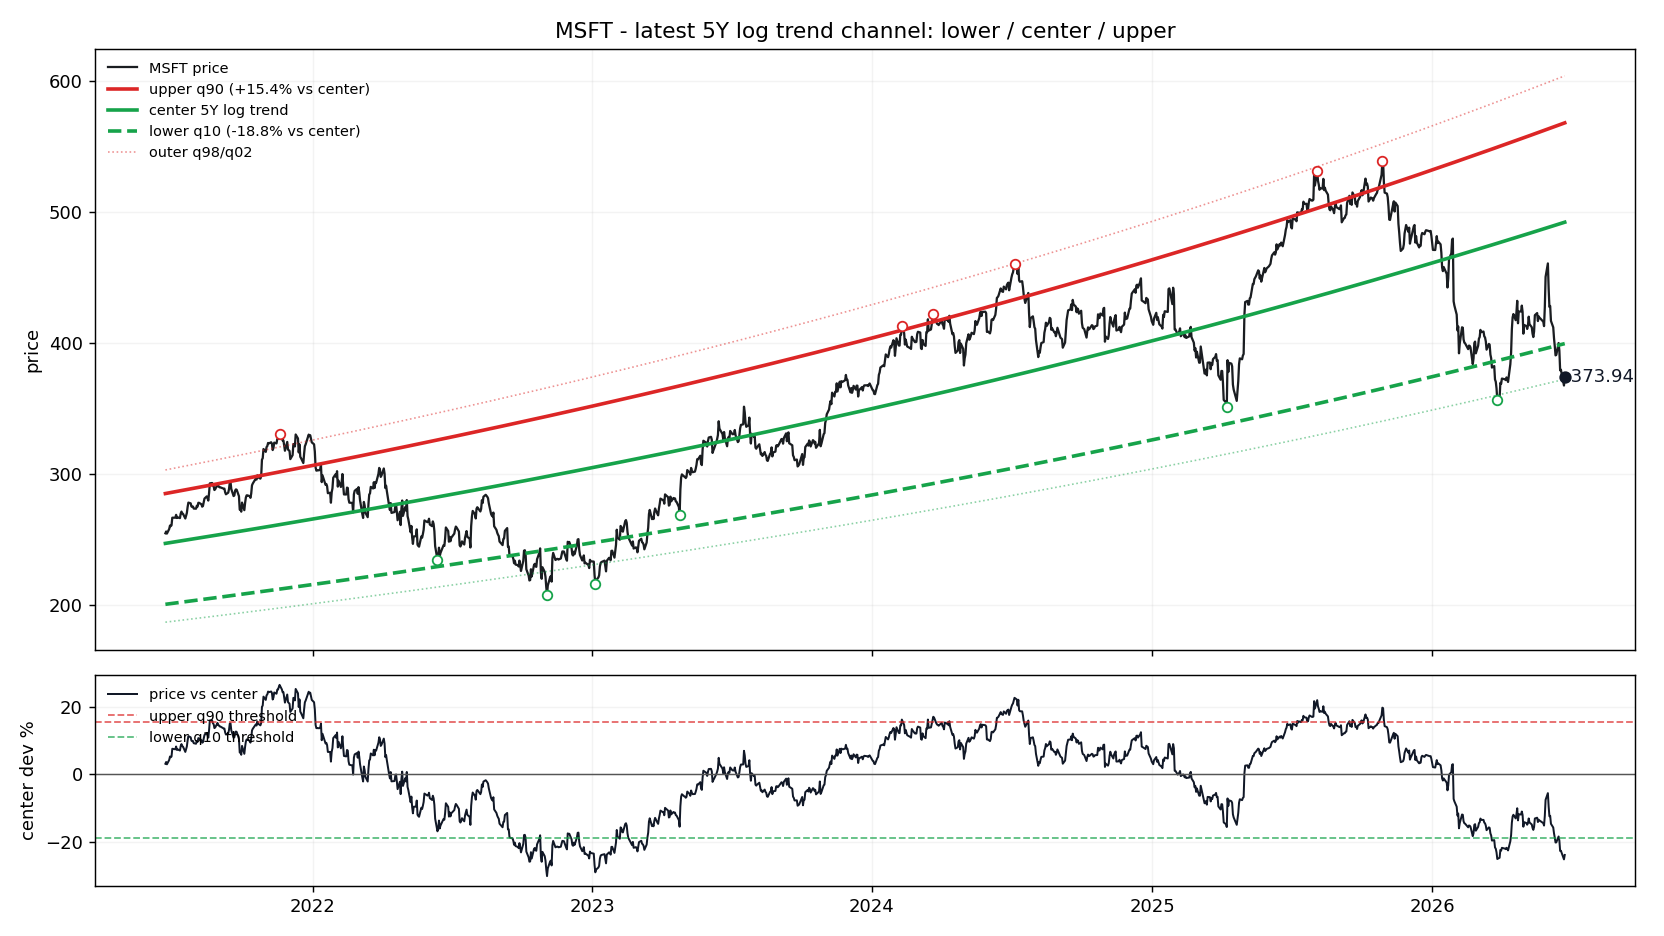

The table this chart was drawn from, first rows:
date, price, log_trend_5y_window, price_straight_line, dev_pct_vs_log_trend, dev_sigma_vs_log_trend, support_q10, resistance_q90, support_q02, resistance_q98, dev_pct_vs_center, dev_pct_vs_support_q10, dev_pct_vs_resistance_q90
2021-06-23, 254.6, 246.9, 236.7, 0.03129, 0.2316, 200.4, 284.9, 186.7, 302.9, 0.03129, 0.2706, -0.1064
2021-06-24, 255.9, 246.9, 236.8, 0.03642, 0.2689, 200.4, 285, 186.8, 303, 0.03642, 0.2769, -0.102
2021-06-25, 254.3, 247, 237, 0.02954, 0.2189, 200.5, 285.1, 186.9, 303.1, 0.02954, 0.2684, -0.1079
2021-06-28, 257.9, 247.3, 237.4, 0.04273, 0.3146, 200.7, 285.4, 187.1, 303.5, 0.04273, 0.2847, -0.0965
2021-06-29, 260.5, 247.4, 237.5, 0.05273, 0.3863, 200.8, 285.5, 187.1, 303.6, 0.05273, 0.297, -0.08783
2021-06-30, 260, 247.5, 237.6, 0.05039, 0.3696, 200.9, 285.6, 187.2, 303.7, 0.05039, 0.2941, -0.08985
2021-07-01, 260.7, 247.6, 237.8, 0.05271, 0.3862, 201, 285.8, 187.3, 303.8, 0.05271, 0.297, -0.08785
2021-07-02, 266.5, 247.7, 237.9, 0.07575, 0.549, 201, 285.9, 187.4, 303.9, 0.07575, 0.3253, -0.06788
2021-07-06, 266.5, 248.1, 238.4, 0.07417, 0.5379, 201.4, 286.3, 187.6, 304.4, 0.07417, 0.3234, -0.06925
2021-07-07, 268.6, 248.2, 238.6, 0.08254, 0.5963, 201.4, 286.4, 187.7, 304.5, 0.08254, 0.3337, -0.062
2021-07-08, 266.2, 248.3, 238.7, 0.07243, 0.5257, 201.5, 286.5, 187.8, 304.6, 0.07243, 0.3213, -0.07076
2021-07-09, 266.7, 248.4, 238.8, 0.07403, 0.537, 201.6, 286.6, 187.9, 304.7, 0.07403, 0.3232, -0.06937
2021-07-12, 266.1, 248.6, 239.2, 0.07042, 0.5117, 201.8, 286.9, 188.1, 305.1, 0.07042, 0.3188, -0.0725
2021-07-13, 269.7, 248.7, 239.4, 0.08414, 0.6074, 201.9, 287.1, 188.1, 305.2, 0.08414, 0.3357, -0.06061
2021-07-14, 271.1, 248.8, 239.5, 0.08963, 0.6454, 202, 287.2, 188.2, 305.3, 0.08963, 0.3425, -0.05585
2021-07-15, 269.7, 248.9, 239.6, 0.08352, 0.6031, 202, 287.3, 188.3, 305.4, 0.08352, 0.3349, -0.06115
2021-07-16, 269.4, 249, 239.8, 0.08203, 0.5927, 202.1, 287.4, 188.4, 305.5, 0.08203, 0.3331, -0.06244
2021-07-19, 265.8, 249.3, 240.2, 0.06641, 0.4834, 202.3, 287.7, 188.6, 305.9, 0.06641, 0.3138, -0.07598
2021-07-20, 268.1, 249.4, 240.3, 0.07489, 0.543, 202.4, 287.8, 188.6, 306, 0.07489, 0.3243, -0.06863
2021-07-21, 270.1, 249.5, 240.4, 0.08249, 0.5959, 202.5, 287.9, 188.7, 306.1, 0.08249, 0.3336, -0.06205
2021-07-22, 274.6, 249.6, 240.6, 0.1003, 0.7187, 202.6, 288, 188.8, 306.2, 0.1003, 0.3556, -0.04661
2021-07-23, 278, 249.7, 240.7, 0.1135, 0.808, 202.6, 288.1, 188.8, 306.4, 0.1135, 0.3718, -0.03521
2021-07-26, 277.4, 250, 241.1, 0.1098, 0.7834, 202.9, 288.5, 189.1, 306.7, 0.1098, 0.3673, -0.03836
2021-07-27, 275, 250, 241.2, 0.09977, 0.715, 203, 288.6, 189.1, 306.8, 0.09977, 0.3549, -0.04708
2021-07-28, 274.7, 250.1, 241.4, 0.09812, 0.7037, 203, 288.7, 189.2, 306.9, 0.09812, 0.3529, -0.0485
2021-07-29, 275, 250.2, 241.5, 0.09878, 0.7083, 203.1, 288.8, 189.3, 307, 0.09878, 0.3537, -0.04793
2021-07-30, 273.4, 250.3, 241.6, 0.09227, 0.6636, 203.2, 288.9, 189.3, 307.2, 0.09227, 0.3457, -0.05357
2021-08-02, 273.3, 250.6, 242, 0.09069, 0.6527, 203.4, 289.2, 189.6, 307.5, 0.09069, 0.3438, -0.05494
2021-08-03, 275.5, 250.7, 242.2, 0.09908, 0.7103, 203.5, 289.3, 189.6, 307.6, 0.09908, 0.3541, -0.04767
2021-08-04, 275, 250.8, 242.3, 0.09633, 0.6915, 203.6, 289.4, 189.7, 307.7, 0.09633, 0.3507, -0.05005
2021-08-05, 277.9, 250.9, 242.4, 0.1074, 0.7672, 203.6, 289.6, 189.8, 307.9, 0.1074, 0.3644, -0.04043
2021-08-06, 277.8, 251, 242.6, 0.1068, 0.7628, 203.7, 289.7, 189.9, 308, 0.1068, 0.3636, -0.04099
2021-08-09, 276.7, 251.3, 243, 0.1012, 0.7249, 204, 290, 190.1, 308.3, 0.1012, 0.3567, -0.04582
2021-08-10, 274.9, 251.4, 243.1, 0.09358, 0.6726, 204, 290.1, 190.1, 308.4, 0.09358, 0.3473, -0.05243
2021-08-11, 275.4, 251.5, 243.2, 0.09512, 0.6831, 204.1, 290.2, 190.2, 308.6, 0.09512, 0.3492, -0.0511
2021-08-12, 278.1, 251.6, 243.4, 0.1056, 0.7549, 204.2, 290.3, 190.3, 308.7, 0.1056, 0.3621, -0.04201
2021-08-13, 281, 251.7, 243.5, 0.1168, 0.8305, 204.3, 290.4, 190.4, 308.8, 0.1168, 0.3759, -0.03232
2021-08-16, 282.7, 251.9, 243.9, 0.1222, 0.8668, 204.5, 290.8, 190.6, 309.1, 0.1222, 0.3826, -0.02764
2021-08-17, 281.3, 252, 244, 0.116, 0.825, 204.6, 290.9, 190.6, 309.3, 0.116, 0.3749, -0.03302
2021-08-18, 279.5, 252.1, 244.2, 0.1087, 0.776, 204.6, 291, 190.7, 309.4, 0.1087, 0.366, -0.0393
2021-08-19, 285.4, 252.2, 244.3, 0.1313, 0.9278, 204.7, 291.1, 190.8, 309.5, 0.1313, 0.3938, -0.01972
2021-08-20, 292.7, 252.3, 244.4, 0.1598, 1.115, 204.8, 291.2, 190.9, 309.6, 0.1598, 0.4289, 0.004975
2021-08-23, 292.9, 252.6, 244.8, 0.1596, 1.113, 205, 291.5, 191.1, 310, 0.1596, 0.4287, 0.004794
2021-08-24, 291, 252.7, 245, 0.1515, 1.06, 205.1, 291.6, 191.1, 310.1, 0.1515, 0.4186, -0.002278
2021-08-25, 290.4, 252.8, 245.1, 0.1487, 1.042, 205.2, 291.8, 191.2, 310.2, 0.1487, 0.4152, -0.004665
2021-08-26, 287.6, 252.9, 245.2, 0.1372, 0.9665, 205.3, 291.9, 191.3, 310.3, 0.1372, 0.401, -0.01466
2021-08-27, 288.2, 253, 245.4, 0.1391, 0.9794, 205.3, 292, 191.4, 310.4, 0.1391, 0.4034, -0.01296
2021-08-30, 291.9, 253.3, 245.8, 0.1525, 1.067, 205.6, 292.3, 191.6, 310.8, 0.1525, 0.42, -0.001346
2021-08-31, 290.3, 253.4, 245.9, 0.1456, 1.022, 205.7, 292.4, 191.7, 310.9, 0.1456, 0.4114, -0.007346
2021-09-01, 290.2, 253.5, 246, 0.145, 1.018, 205.7, 292.5, 191.7, 311, 0.145, 0.4107, -0.007885
2021-09-02, 289.6, 253.6, 246.2, 0.142, 0.9982, 205.8, 292.6, 191.8, 311.1, 0.142, 0.4069, -0.01049
2021-09-03, 289.6, 253.7, 246.3, 0.1415, 0.9951, 205.9, 292.7, 191.9, 311.3, 0.1415, 0.4064, -0.0109
2021-09-07, 288.6, 254, 246.8, 0.1362, 0.9597, 206.2, 293.2, 192.2, 311.7, 0.1362, 0.3998, -0.01554
2021-09-08, 288.7, 254.1, 247, 0.1358, 0.9577, 206.3, 293.3, 192.2, 311.8, 0.1358, 0.3994, -0.01582
2021-09-09, 285.8, 254.2, 247.1, 0.1242, 0.8803, 206.4, 293.4, 192.3, 312, 0.1242, 0.3851, -0.02589
2021-09-10, 284.3, 254.3, 247.2, 0.118, 0.8384, 206.4, 293.5, 192.4, 312.1, 0.118, 0.3774, -0.0313
2021-09-13, 285.6, 254.6, 247.6, 0.1215, 0.8624, 206.7, 293.9, 192.6, 312.4, 0.1215, 0.3818, -0.02821
2021-09-14, 288.3, 254.7, 247.8, 0.1317, 0.9301, 206.7, 294, 192.7, 312.5, 0.1317, 0.3943, -0.01942
2021-09-15, 293.1, 254.8, 247.9, 0.1502, 1.052, 206.8, 294.1, 192.7, 312.7, 0.1502, 0.4171, -0.003341
2021-09-16, 293.5, 254.9, 248, 0.1513, 1.059, 206.9, 294.2, 192.8, 312.8, 0.1513, 0.4184, -0.00241
... 1,195 more rows
